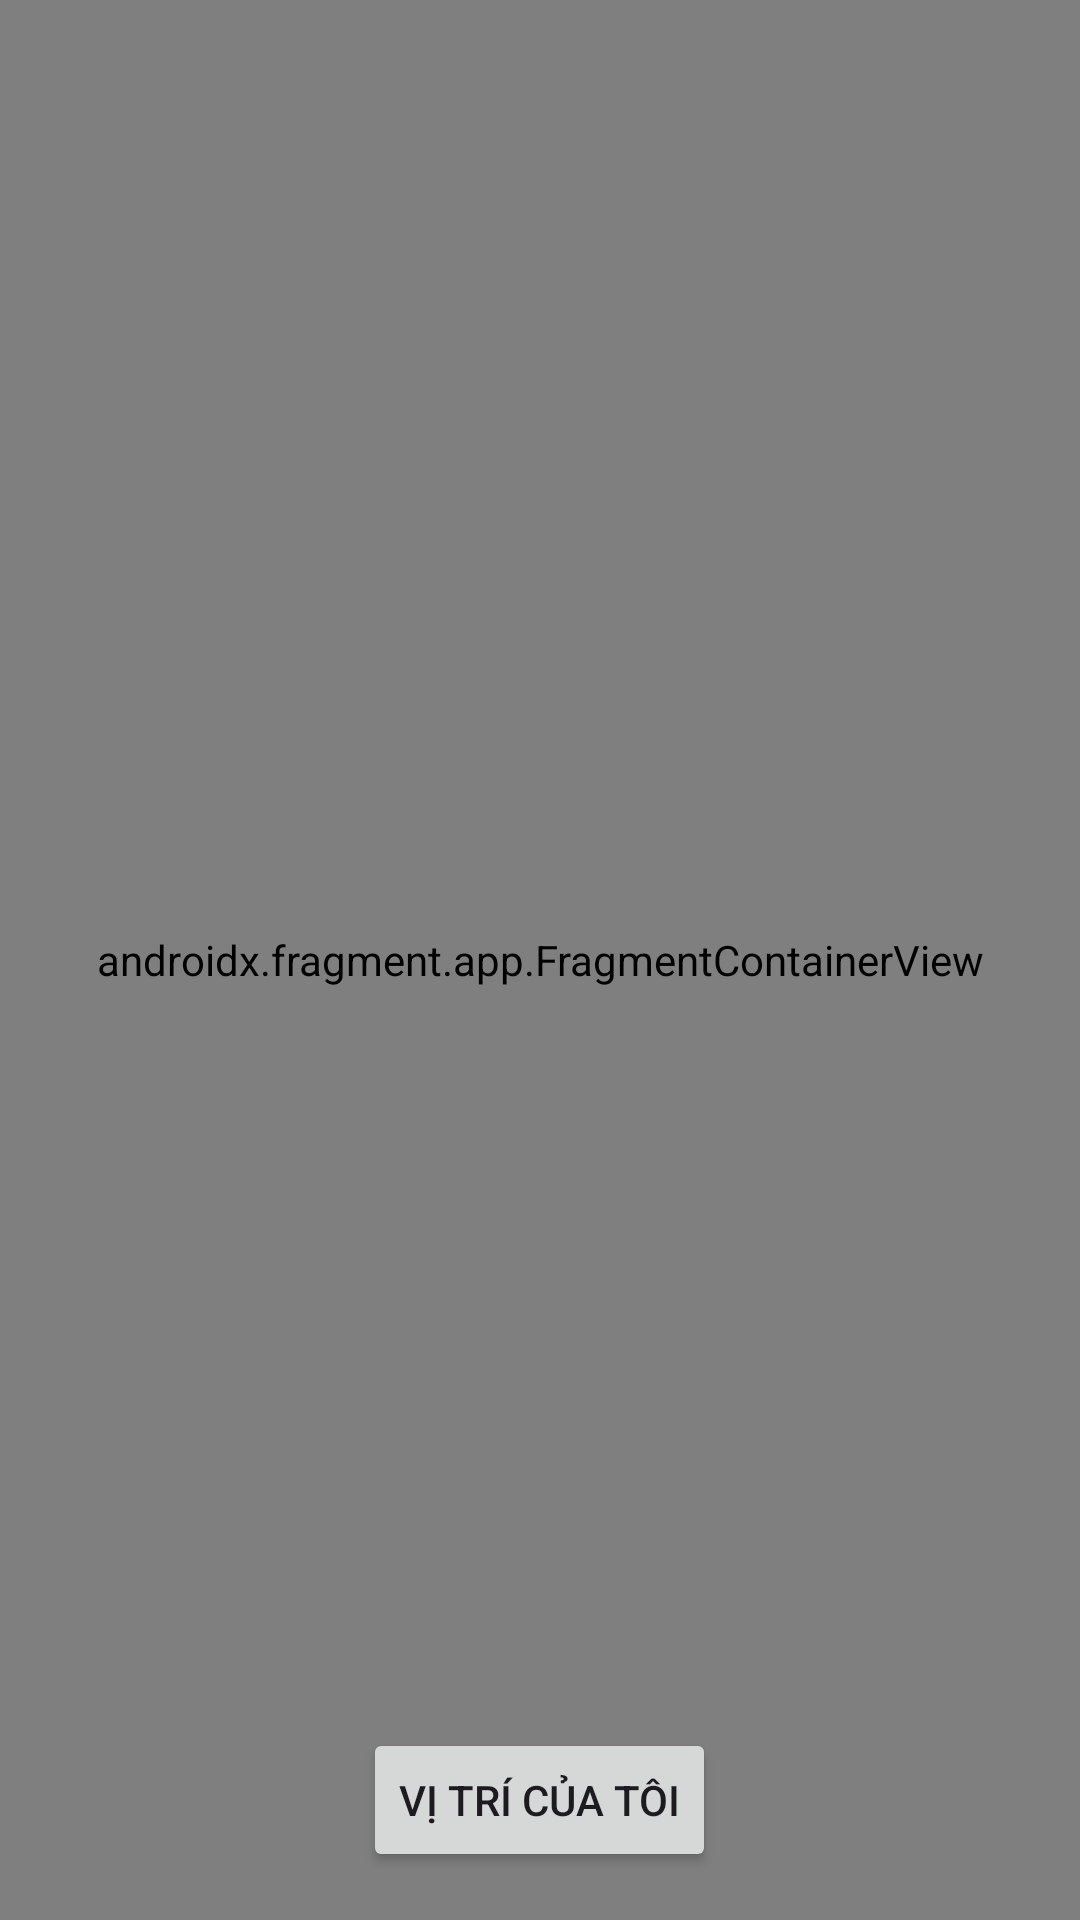

Layout XML and referenced resources for this Android screen:
<!-- AndroidManifest.xml: application theme Theme.Mobileadvance -->
<!-- res/layout/activity_main2.xml -->
<?xml version="1.0" encoding="utf-8"?>
<RelativeLayout xmlns:android="http://schemas.android.com/apk/res/android"
    xmlns:app="http://schemas.android.com/apk/res-auto"
    xmlns:tools="http://schemas.android.com/tools"
    android:id="@+id/main"
    android:layout_width="match_parent"
    android:layout_height="match_parent"
    tools:context=".bai2.Main2Activity">
  
  <androidx.fragment.app.FragmentContainerView
      android:id="@+id/mapFragment"
      android:name="com.google.android.gms.maps.SupportMapFragment"
      android:layout_width="match_parent"
      android:layout_height="match_parent" />

  <Button
      android:id="@+id/btnMyLocation"
      android:layout_width="wrap_content"
      android:layout_height="wrap_content"
      android:layout_alignParentBottom="true"
      android:layout_centerHorizontal="true"
      android:layout_marginBottom="16dp"
      android:text="Vị trí của tôi" />
</RelativeLayout>
<!-- resources referenced by this layout -->
<resources>
  <style name="Theme.Mobileadvance" parent="Base.Theme.Mobileadvance" />
  <style name="Base.Theme.Mobileadvance" parent="Theme.Material3.DayNight.NoActionBar">
      
      
    </style>
</resources>
